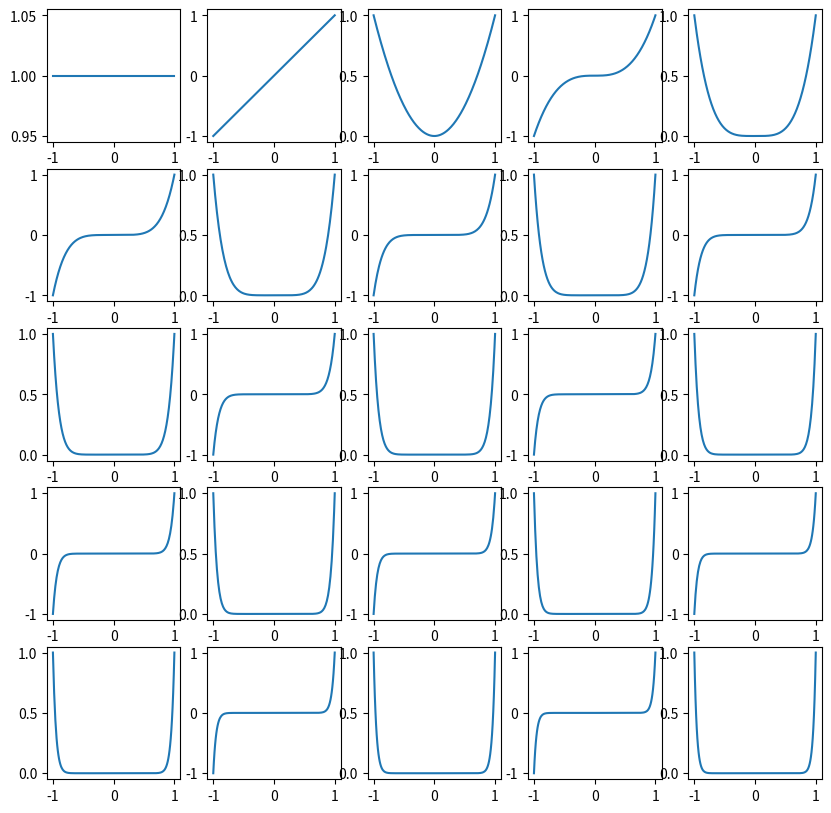

Recreate this plot in Python. (Note: this script raises an exception after producing the figure.)
import numpy as np
from matplotlib import pyplot as plot

print("Plot 3d")

x: np.ndarray = np.linspace(-1.0, 1.0, 200)
y: np.ndarray = np.sin(x)

figure = plot.figure(figsize=(10,10))

for i in range(25):
    plot.subplot(5,5,i+1)
    plot.plot(x,x**i)

plot.show()

figure = plot.figure(figsize=(5,5))
figure.add_subplot('111',projection='3d')

plot.show()